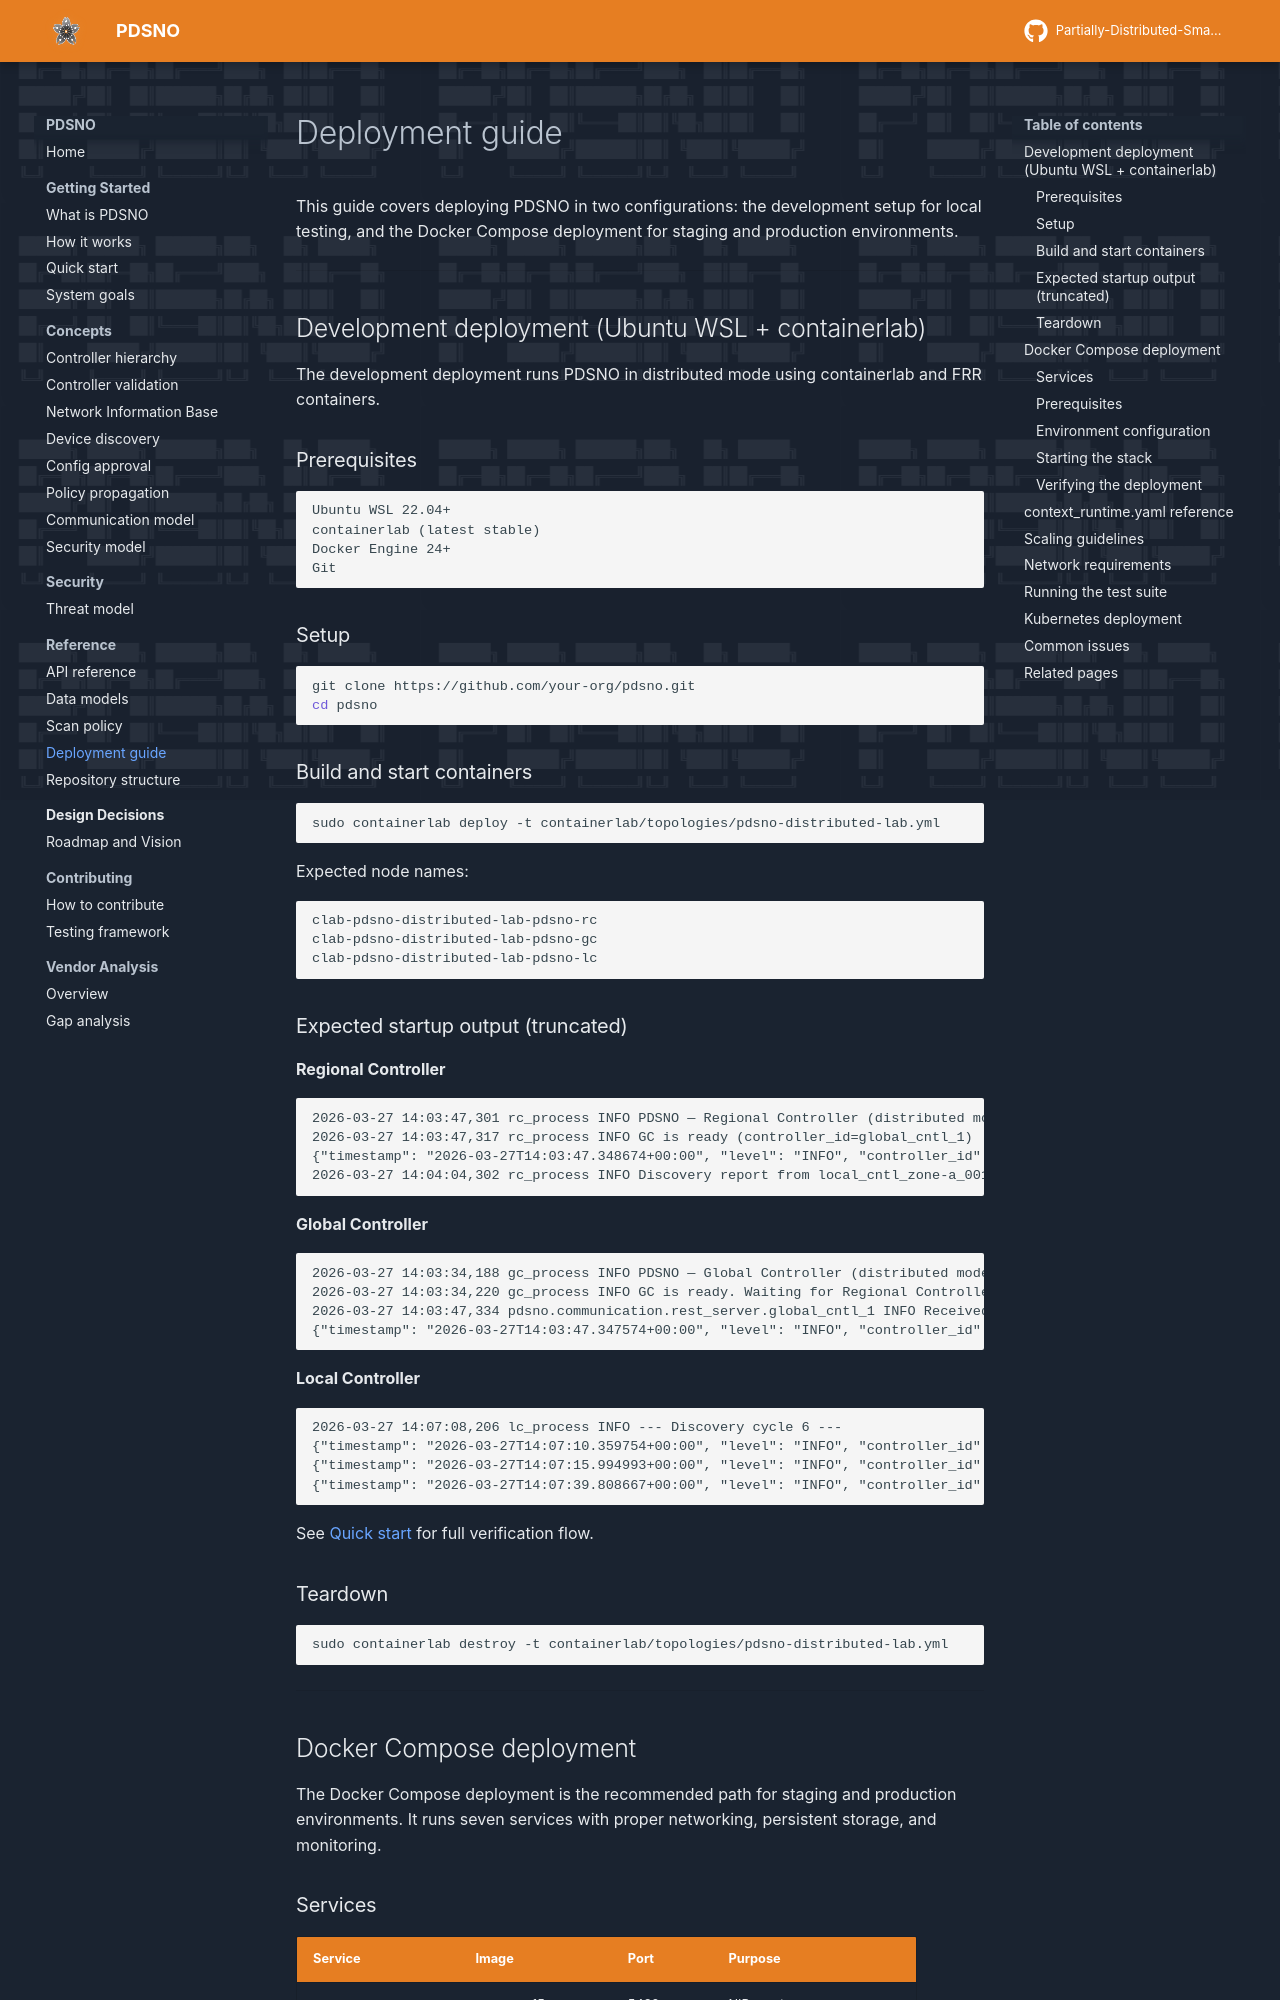

repository: preacher1045/PDSNO_DOCS_SITE · page: reference/deployment-guide/index.html · generator: mkdocs

# Deployment guide

This guide covers deploying PDSNO in two configurations: the development setup for local testing, and the Docker Compose deployment for staging and production environments.

---

## Development deployment (single machine)

The development deployment runs all controllers as Python processes on a single machine using the in-process message bus. No Docker, no MQTT broker, no external database required.

### Prerequisites

```
Python 3.11+
Git
SQLite 3.35+ (ships with Python 3.11)
```

### Setup

```bash
git clone https://github.com/your-org/pdsno.git
cd pdsno

python -m venv .venv
source .venv/bin/activate       # Windows: .venv\Scripts\activate

pip install -r requirements.txt
python -m pdsno.data.init_nib --env dev
```

### Starting controllers

```bash
# Terminal 1 — Global Controller
python -m pdsno.controllers.global_controller \
  --config config/context_runtime.yaml \
  --role global --id global_cntl_1

# Terminal 2 — Regional Controller
python -m pdsno.controllers.regional_controller \
  --config config/context_runtime.yaml \
  --role regional --region zone-A \
  --parent global_cntl_1

# Terminal 3 — Local Controller
python -m pdsno.controllers.local_controller \
  --config config/context_runtime.yaml \
  --role local --region zone-A \
  --parent regional_cntl_zoneA_1 \
  --subnets 192.168.1.0/24
```

See [Quick start](../getting-started/quick-start.md) for expected output and verification steps.

---

## Docker Compose deployment

The Docker Compose deployment is the recommended path for staging and production environments. It runs seven services with proper networking, persistent storage, and monitoring.

### Services

| Service | Image | Port | Purpose |
|---------|-------|------|---------|
| `postgres` | postgres:15 | 5432 | NIB persistent storage |
| `mosquitto` | eclipse-mosquitto:2 | 1883, 8883 | MQTT broker |
| `global-controller` | pdsno/controller | 8001, 9090 | Global Controller + metrics |
| `regional-controller` | pdsno/controller | 8002 | Regional Controller (zone-A) |
| `local-controller` | pdsno/controller | 8100 | Local Controller |
| `prometheus` | prom/prometheus | 9091 | Metrics collection |
| `grafana` | grafana/grafana | 3000 | Metrics dashboards |

### Prerequisites

```
Docker 24+
Docker Compose v2+
```
